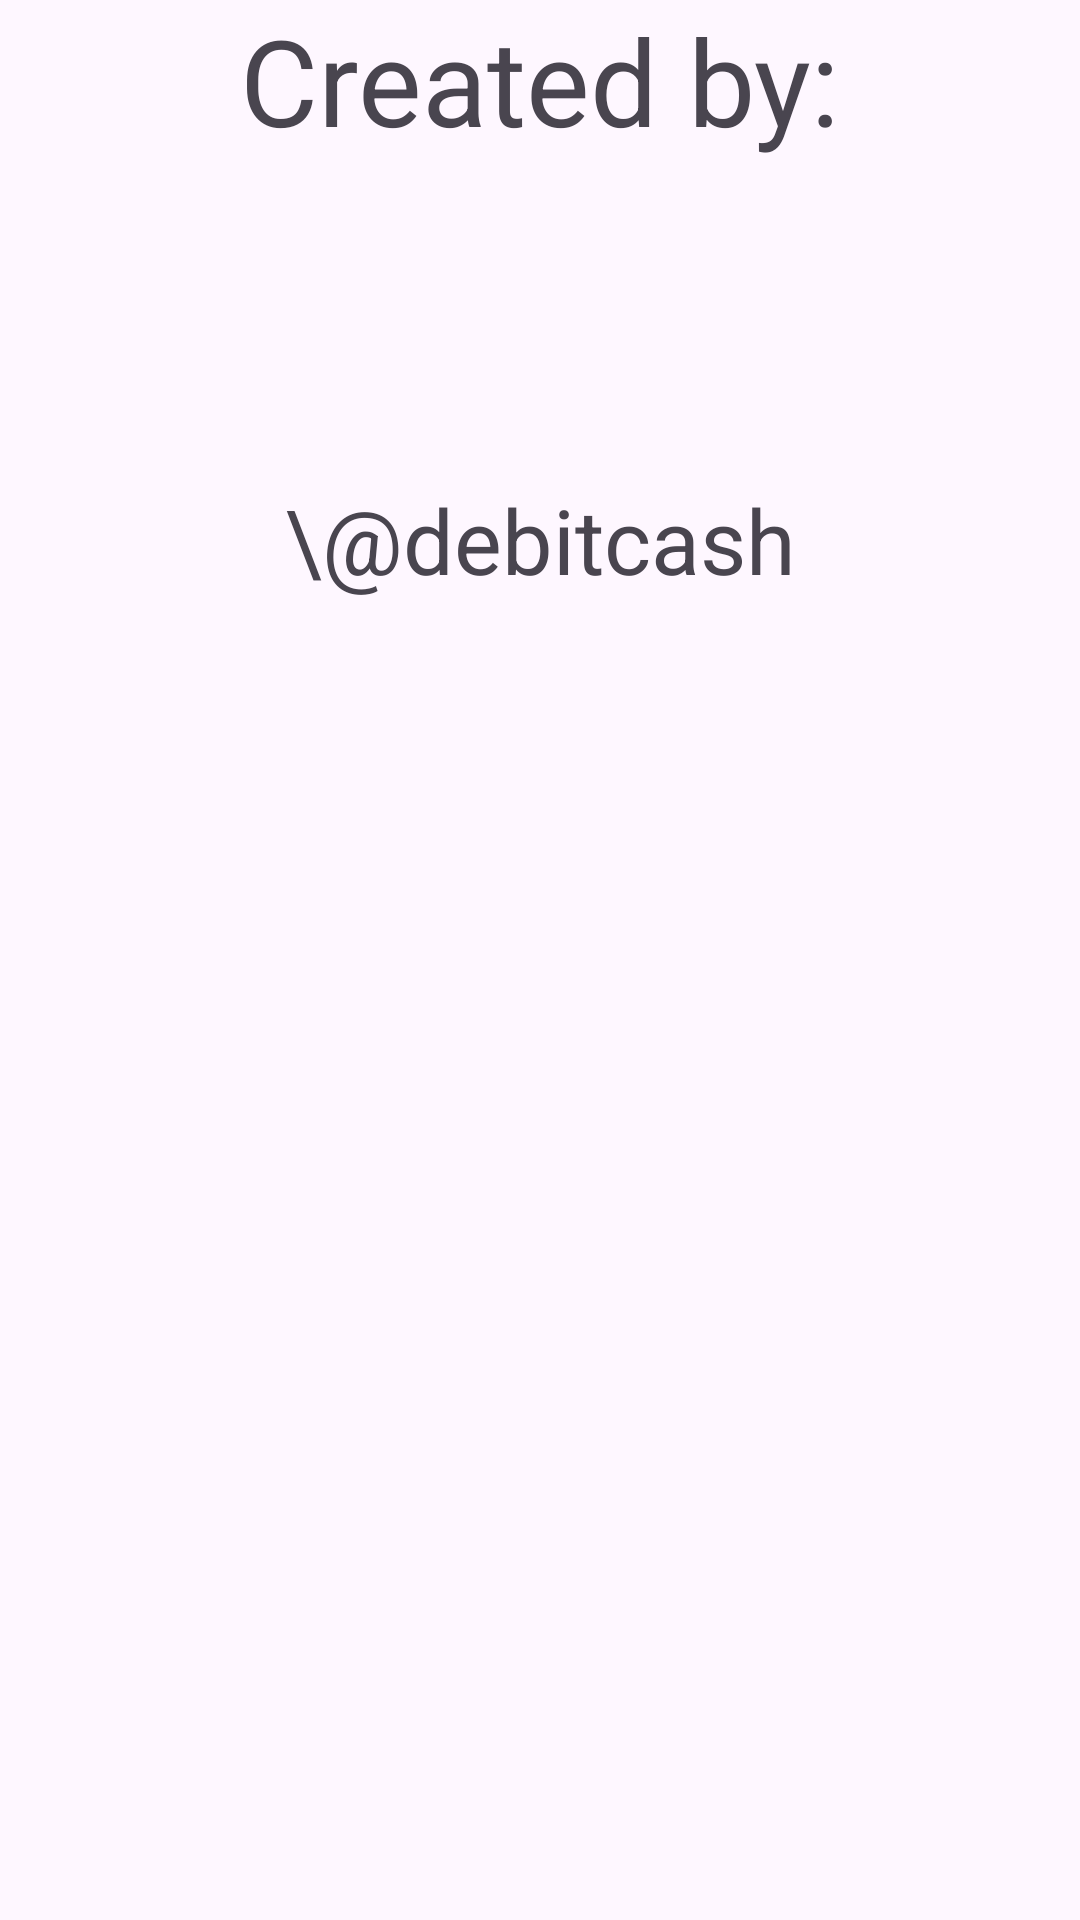

Write the Android layout XML for this screen, with the resource values it uses.
<!-- AndroidManifest.xml: application theme Theme.ChangeNames -->
<!-- res/layout/activity_about_us.xml -->
<?xml version="1.0" encoding="utf-8"?>
<androidx.constraintlayout.widget.ConstraintLayout xmlns:android="http://schemas.android.com/apk/res/android"
    xmlns:app="http://schemas.android.com/apk/res-auto"
    xmlns:tools="http://schemas.android.com/tools"
    android:id="@+id/main"
    android:layout_width="match_parent"
    android:layout_height="300dp"
    tools:context=".fragments.AboutUs">

    <TextView
        android:id="@+id/player1Name"
        android:layout_width="match_parent"
        android:layout_height="wrap_content"
        android:gravity="center"
        android:text="@string/created_by"
        android:textSize="40sp"
        app:layout_constraintEnd_toEndOf="parent"
        app:layout_constraintHorizontal_bias="0.494"
        app:layout_constraintStart_toStartOf="parent"
        app:layout_constraintTop_toTopOf="parent" />

    <TextView
        android:id="@+id/player2Hp"
        android:layout_width="match_parent"
        android:layout_height="173dp"
        android:layout_marginTop="40dp"
        android:gravity="center"
        android:text="\@debitcash"
        android:textSize="30sp"
        app:layout_constraintStart_toStartOf="parent"
        app:layout_constraintTop_toBottomOf="@+id/player1Name" />
</androidx.constraintlayout.widget.ConstraintLayout>
<!-- resources referenced by this layout -->
<resources>
  <string name="created_by">Created by:</string>
  <style name="Theme.ChangeNames" parent="Base.Theme.ChangeNames" />
  <style name="Base.Theme.ChangeNames" parent="Theme.Material3.DayNight.NoActionBar">
      </style>
</resources>
